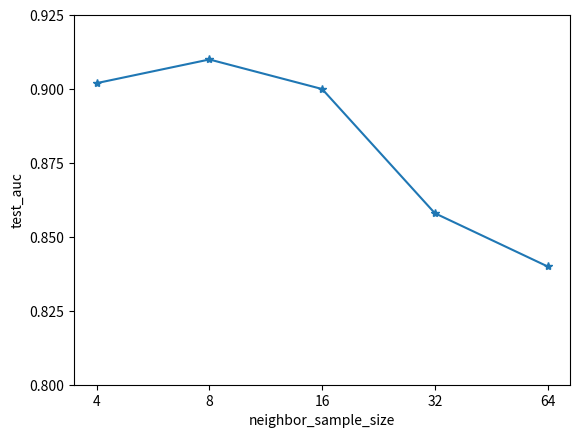

This chart was generated by the following Python code:
import matplotlib.pyplot as plt

x_data = [1, 2, 3, 4, 5]
x_index = ['4', '8', '16', '32', '64']
y_data = [0.902, 0.910, 0.900, 0.858, 0.840]


plt.plot(x_data, y_data, marker='*')

plt.xticks(x_data, x_index)
plt.yticks([0.800, 0.825, 0.850,0.875, 0.900,0.925])

plt.xlabel('neighbor_sample_size')
plt.ylabel('test_auc')

plt.show()
